Run: headless pygame with SDL's dummy video driver; simulated clock (each Clock.tick advances the game by its frame time, no real sleeping); random seed 0; keys injected as events and as key.get_pressed() state; no mouse input.
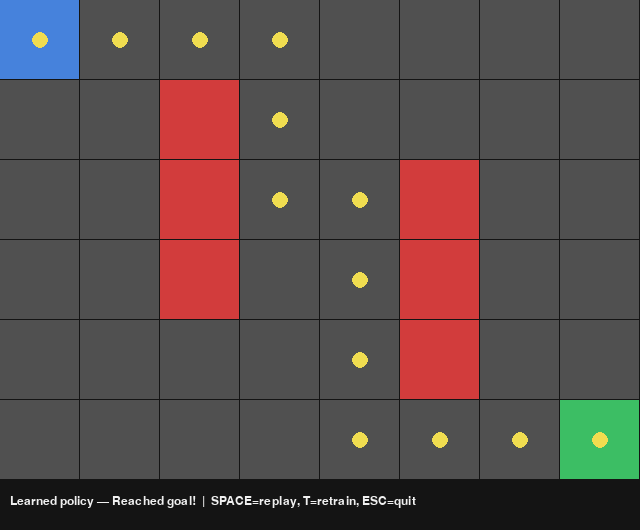
Frame 1 of 4 · flips 1–60 · no input
Frame 2 of 4 · flips 61–180 · tapped SPACE, RETURN · held RIGHT (→), D · screen unchanged from frame 1, image omitted
Frame 3 of 4 · flips 181–300 · held DOWN (↓), S · screen unchanged from frame 2, image omitted
Frame 4 of 4 · flips 301–420 · held LEFT (←), A, UP (↑), W · screen unchanged from frame 3, image omitted

The pygame program that drew these frames:

"""
Reinforcement Learning Game Agent
------------------------------------
A tabular Q-learning agent learns to navigate a grid world from START to
GOAL while avoiding traps, purely through trial and error (reward signals),
with no hardcoded path. Training runs instantly in the terminal; then a
Pygame window replays the trained agent's learned policy.

Controls (during replay window):
  SPACE -> replay another episode with the learned (greedy) policy
  T     -> retrain from scratch
  ESC   -> quit
"""

import random
import pygame

COLS, ROWS = 8, 6
CELL = 80
WIDTH, HEIGHT = COLS * CELL, ROWS * CELL + 50

START = (0, 0)
GOAL = (COLS - 1, ROWS - 1)
TRAPS = {(2, 1), (2, 2), (2, 3), (5, 4), (5, 2), (5, 3)}

ACTIONS = ['UP', 'DOWN', 'LEFT', 'RIGHT']
DELTA = {'UP': (0, -1), 'DOWN': (0, 1), 'LEFT': (-1, 0), 'RIGHT': (1, 0)}

# Hyperparameters
ALPHA = 0.15       # learning rate
GAMMA = 0.95        # discount factor
EPISODES = 3000
MAX_STEPS = 100

BLACK = (20, 20, 20)
WHITE = (240, 240, 240)
GREY = (80, 80, 80)
GREEN = (60, 190, 100)
RED = (210, 60, 60)
BLUE = (70, 130, 220)
YELLOW = (240, 220, 80)


def step(state, action):
    dx, dy = DELTA[action]
    nx, ny = state[0] + dx, state[1] + dy
    if not (0 <= nx < COLS and 0 <= ny < ROWS):
        nx, ny = state  # bump into wall, stay put

    if (nx, ny) in TRAPS:
        return (nx, ny), -25, True
    if (nx, ny) == GOAL:
        return (nx, ny), 25, True
    return (nx, ny), -1, False  # small step penalty to encourage short paths


def train():
    Q = {(c, r): {a: 0.0 for a in ACTIONS} for c in range(COLS) for r in range(ROWS)}
    epsilon = 1.0

    for ep in range(EPISODES):
        state = START
        for _ in range(MAX_STEPS):
            if random.random() < epsilon:
                action = random.choice(ACTIONS)
            else:
                action = max(Q[state], key=Q[state].get)

            next_state, reward, done = step(state, action)
            best_next = max(Q[next_state].values())
            Q[state][action] += ALPHA * (reward + GAMMA * best_next - Q[state][action])

            state = next_state
            if done:
                break

        epsilon = max(0.05, epsilon * 0.997)

    return Q


def greedy_path(Q):
    state = START
    path = [state]
    for _ in range(MAX_STEPS):
        action = max(Q[state], key=Q[state].get)
        state, _, done = step(state, action)
        path.append(state)
        if done:
            break
    return path


def draw(win, font, path_so_far, Q, episode_label):
    win.fill(BLACK)
    for c in range(COLS):
        for r in range(ROWS):
            rect = (c * CELL, r * CELL, CELL - 1, CELL - 1)
            color = GREY
            if (c, r) in TRAPS:
                color = RED
            elif (c, r) == GOAL:
                color = GREEN
            elif (c, r) == START:
                color = BLUE
            pygame.draw.rect(win, color, rect)

    for (c, r) in path_so_far:
        cx, cy = c * CELL + CELL // 2, r * CELL + CELL // 2
        pygame.draw.circle(win, YELLOW, (cx, cy), 8)

    label = font.render(episode_label, True, WHITE)
    win.blit(label, (10, HEIGHT - 35))
    pygame.display.update()


def main():
    print("Training Q-learning agent...")
    Q = train()
    print("Training complete.")

    pygame.init()
    win = pygame.display.set_mode((WIDTH, HEIGHT))
    pygame.display.set_caption("Reinforcement Learning Game Agent")
    clock = pygame.time.Clock()
    font = pygame.font.SysFont("Segoe UI", 18)

    path = greedy_path(Q)
    reveal_index = 0
    running = True

    while running:
        clock.tick(6)  # slow reveal speed
        for event in pygame.event.get():
            if event.type == pygame.QUIT:
                running = False
            if event.type == pygame.KEYDOWN:
                if event.key == pygame.K_ESCAPE:
                    running = False
                if event.key == pygame.K_SPACE:
                    path = greedy_path(Q)
                    reveal_index = 0
                if event.key == pygame.K_t:
                    print("Retraining...")
                    Q = train()
                    path = greedy_path(Q)
                    reveal_index = 0
                    print("Retraining complete.")

        if reveal_index < len(path):
            reveal_index += 1

        status = "Reached goal!" if path[-1] == GOAL else "Fell into a trap"
        label = f"Learned policy — {status}  |  SPACE=replay, T=retrain, ESC=quit"
        draw(win, font, path[:reveal_index], Q, label)

    pygame.quit()


if __name__ == "__main__":
    main()
